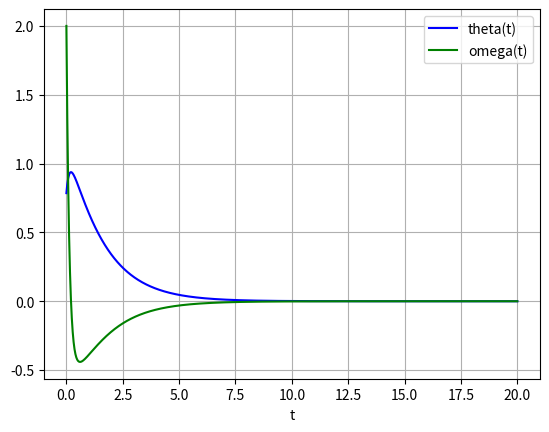

This chart was generated by the following Python code:
# -*- coding: utf-8 -*-
#Soluución péndulo simple
import numpy as np
import matplotlib.pyplot as plt
from scipy.integrate import odeint

#Para definir las ecuaciones
def pend(y, t, b, c):
        theta, omega = y
        dydt = (omega, -b*omega - c*np.sin(theta))
        return dydt
    
#Parametros    
b = 8
g= 9.8
l=2
c=g/l

#Condiciones iniciales
y0 = [np.pi/4 , 2 ]

#Intervalo de tiempo
t = np.linspace(0, 20, 1000)

#Para generar la solución 
sol = odeint(pend, y0, t, args=(b,c))

#Para graficar
plt.plot(t, sol[:, 0], 'b', label='theta(t)')
plt.plot(t, sol[:, 1], 'g', label='omega(t)')
plt.legend(loc='best')
plt.xlabel('t')
plt.grid()
plt.show()